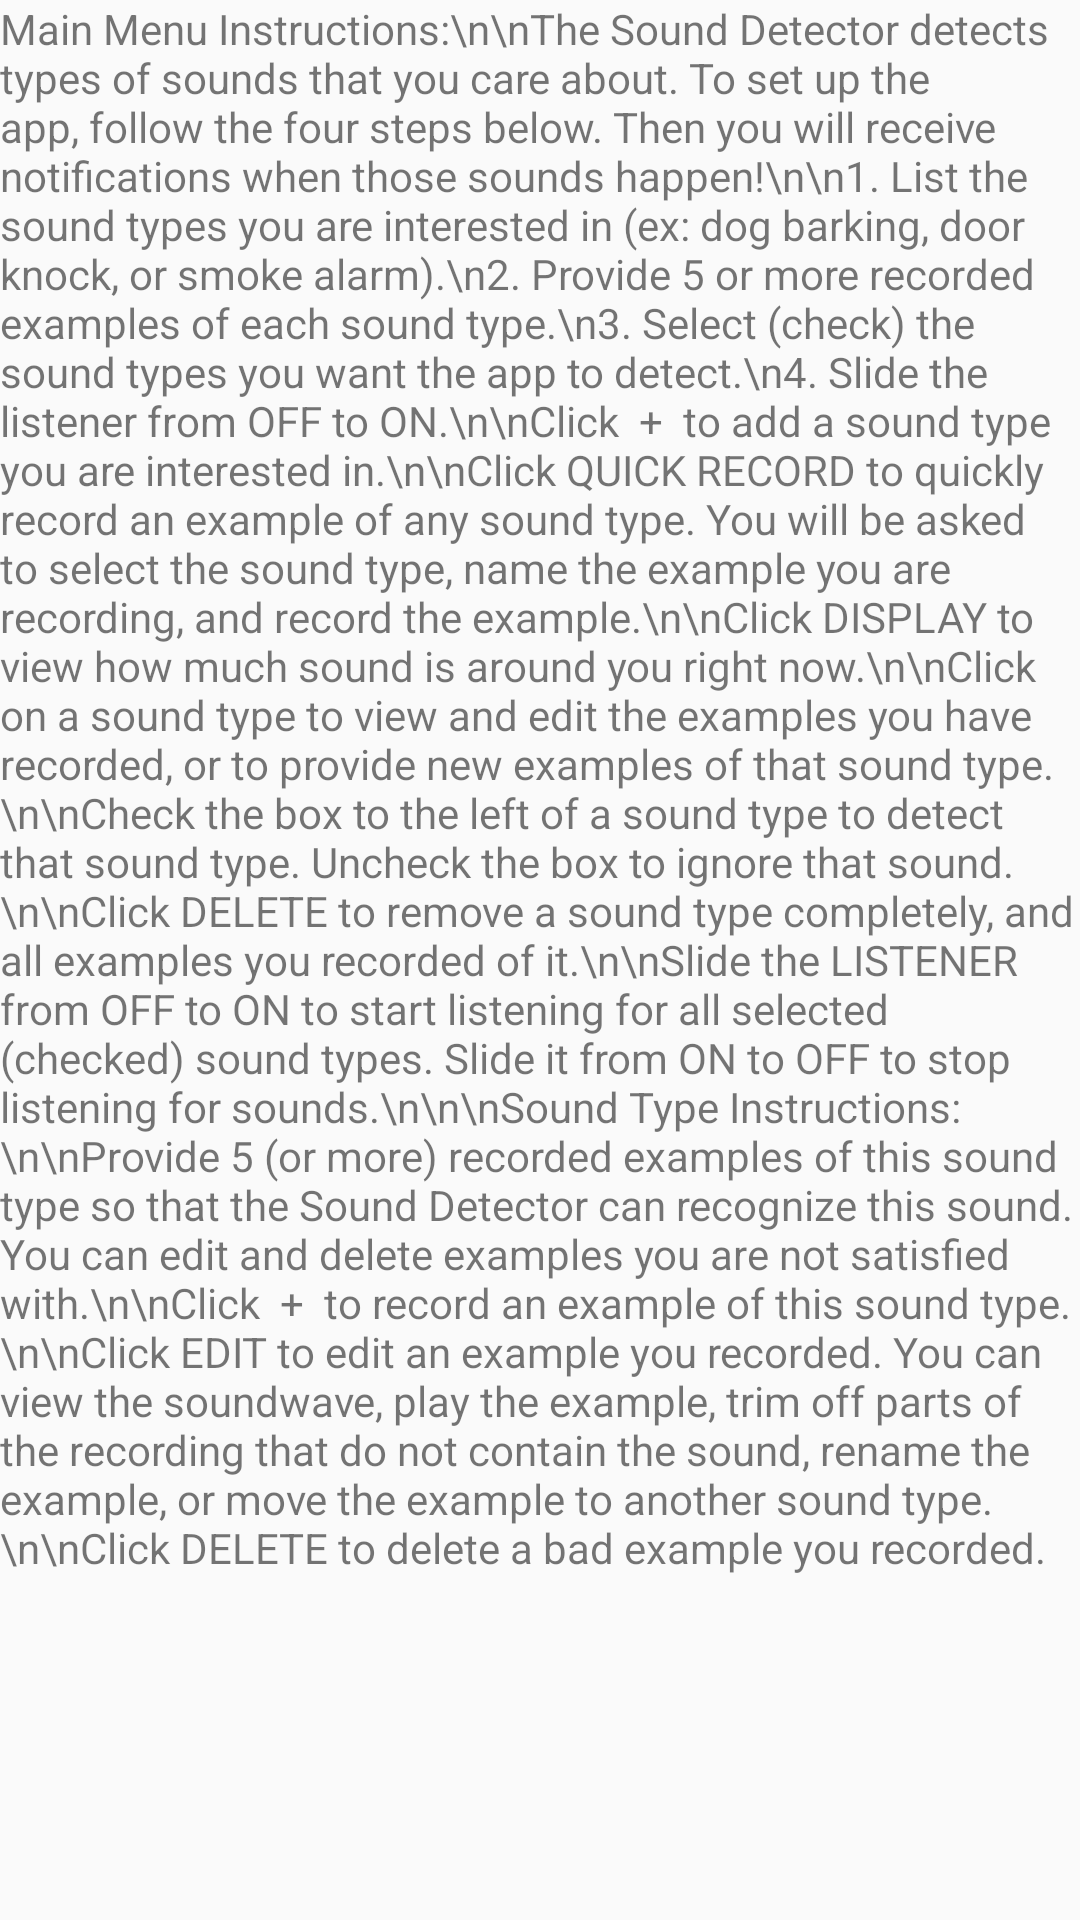

The Android layout XML behind this screen, and the referenced resources:
<!-- AndroidManifest.xml: application theme AppTheme -->
<!-- res/layout/activity_instructions_screen.xml -->
<?xml version="1.0" encoding="utf-8"?>
<LinearLayout xmlns:android="http://schemas.android.com/apk/res/android"
    android:orientation="vertical" android:layout_width="match_parent"
    android:layout_height="match_parent">

    <ScrollView
        android:id="@+id/SCROLLER_ID"
        android:layout_width="fill_parent"
        android:layout_height="wrap_content"
        android:scrollbars="vertical"
        android:fillViewport="true">
        <TextView
            android:layout_width="fill_parent"
            android:layout_height="fill_parent"
            android:text="Main Menu Instructions:\n\nThe Sound Detector detects types of sounds that you care about. To set up the app, follow the four steps below. Then you will receive notifications when those sounds happen!\n\n1. List the sound types you are interested in (ex: dog barking, door knock, or smoke alarm).\n2. Provide 5 or more recorded examples of each sound type.\n3. Select (check) the sound types you want the app to detect.\n4. Slide the listener from OFF to ON.\n\nClick  +  to add a sound type you are interested in.\n\nClick QUICK RECORD to quickly record an example of any sound type. You will be asked to select the sound type, name the example you are recording, and record the example.\n\nClick DISPLAY to view how much sound is around you right now.\n\nClick on a sound type to view and edit the examples you have recorded, or to provide new examples of that sound type.\n\nCheck the box to the left of a sound type to detect that sound type. Uncheck the box to ignore that sound.\n\nClick DELETE to remove a sound type completely, and all examples you recorded of it.\n\nSlide the LISTENER from OFF to ON to start listening for all selected (checked) sound types. Slide it from ON to OFF to stop listening for sounds.\n\n\nSound Type Instructions:\n\nProvide 5 (or more) recorded examples of this sound type so that the Sound Detector can recognize this sound. You can edit and delete examples you are not satisfied with.\n\nClick  +  to record an example of this sound type.\n\nClick EDIT to edit an example you recorded. You can view the soundwave, play the example, trim off parts of the recording that do not contain the sound, rename the example, or move the example to another sound type.\n\nClick DELETE to delete a bad example you recorded."
            android:id="@+id/textView2"
            android:layout_gravity="center_horizontal" />
    </ScrollView>
</LinearLayout>
<!-- resources referenced by this layout -->
<resources>
  <style name="AppTheme" parent="Theme.AppCompat.Light.NoActionBar">
          
      </style>
</resources>
